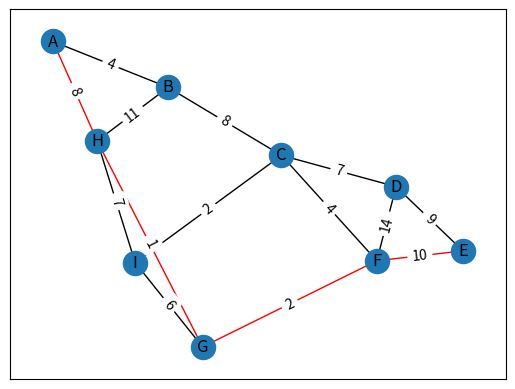

Write Python code to recreate this figure.
import networkx as nx
import matplotlib.pyplot as plt

# Transport network model: vertices — stops (A..I), edges — roads between them,
# weight — conditional distance/travel time.

# Create a graph with nodes and edges
G = nx.Graph()
G.add_nodes_from(["A", "B", "C", "D", "E", "F", "G", "H", "I"])
G.add_edge("A", "B", weight=4)
G.add_edge("A", "H", weight=8)
G.add_edge("B", "C", weight=8)
G.add_edge("B", "H", weight=11)
G.add_edge("C", "D", weight=7)
G.add_edge("C", "F", weight=4)
G.add_edge("C", "I", weight=2)
G.add_edge("D", "E", weight=9)
G.add_edge("D", "F", weight=14)
G.add_edge("E", "F", weight=10)
G.add_edge("F", "G", weight=2)
G.add_edge("G", "H", weight=1)
G.add_edge("G", "I", weight=6)
G.add_edge("H", "I", weight=7)

# Show the graph properties
print("Graph nodes : ")
print(G.nodes)
print("Graph edges : ")
print(G.edges)
print(f"Amount of nodes : {G.number_of_nodes()}")
print(f"Amount of edges : {G.number_of_edges()}")
print("C neighbors : ")
print(list(G.neighbors("C")))

# Degree of vertices (number of connections of each vertex)
degrees = dict(G.degree())
print("Node's degree:")
for node in sorted(degrees):
    print(f"  {node}: {degrees[node]}")

# Brief statistics on degrees
deg_values = list(degrees.values())
print(f"Min. degree: {min(deg_values)}")
print(f"Max. degree: {max(deg_values)}")
print(f"agv. degree: {sum(deg_values) / len(deg_values):.2f}")

# Show the betweenness centrality
betweenness_centrality = nx.betweenness_centrality(G) 
print(F"Betweenness centrality : {betweenness_centrality}")

# Find the shortest path from node A to node E
path = nx.shortest_path(G, "A", "E", weight="weight")
print(f"Shortest path : {path}")
# Show the length of path
short_length = nx.shortest_path_length(G, "A", "E", weight="weight")
print(f"Shortest path length: {short_length}")
# Show the all length of path
all_distances = dict(nx.all_pairs_dijkstra_path_length(G, weight="weight"))
print(f"The distance from A to E : {all_distances['A']['E']}")
# Show the all path
all_paths = dict(nx.all_pairs_dijkstra_path(G, weight="weight"))
print(f"The path from A to E: {all_paths['A']['E']}")

# Create a list of edges in the shortest path
path_edges = list(zip(path, path[1:]))

# Create a list of all edges, and assign colors based on whether they are in the shortest path or not
edge_colors = [
    "red" if edge in path_edges or tuple(reversed(edge)) in path_edges else "black"
    for edge in G.edges()
]

# Visualize the graph
pos = nx.spring_layout(G)
nx.draw_networkx_nodes(G, pos)
nx.draw_networkx_edges(G, pos, edge_color=edge_colors)
nx.draw_networkx_labels(G, pos)
nx.draw_networkx_edge_labels(
    G, pos, edge_labels={(u, v): d["weight"] for u, v, d in G.edges(data=True)}
)

plt.show()
